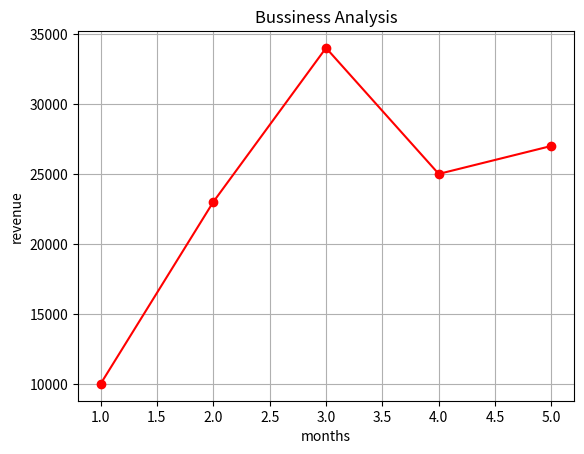

The matplotlib source for this figure:
import matplotlib.pyplot as plt
x=[1,2,3,4,5] # months
y=[10000,23000,34000,25000,27000] #revenue
plt.title("Bussiness Analysis")
plt.xlabel("months")
plt.ylabel("revenue")
plt.plot(x,y , color="red" , marker="o")
plt.grid(True)
plt.show()
